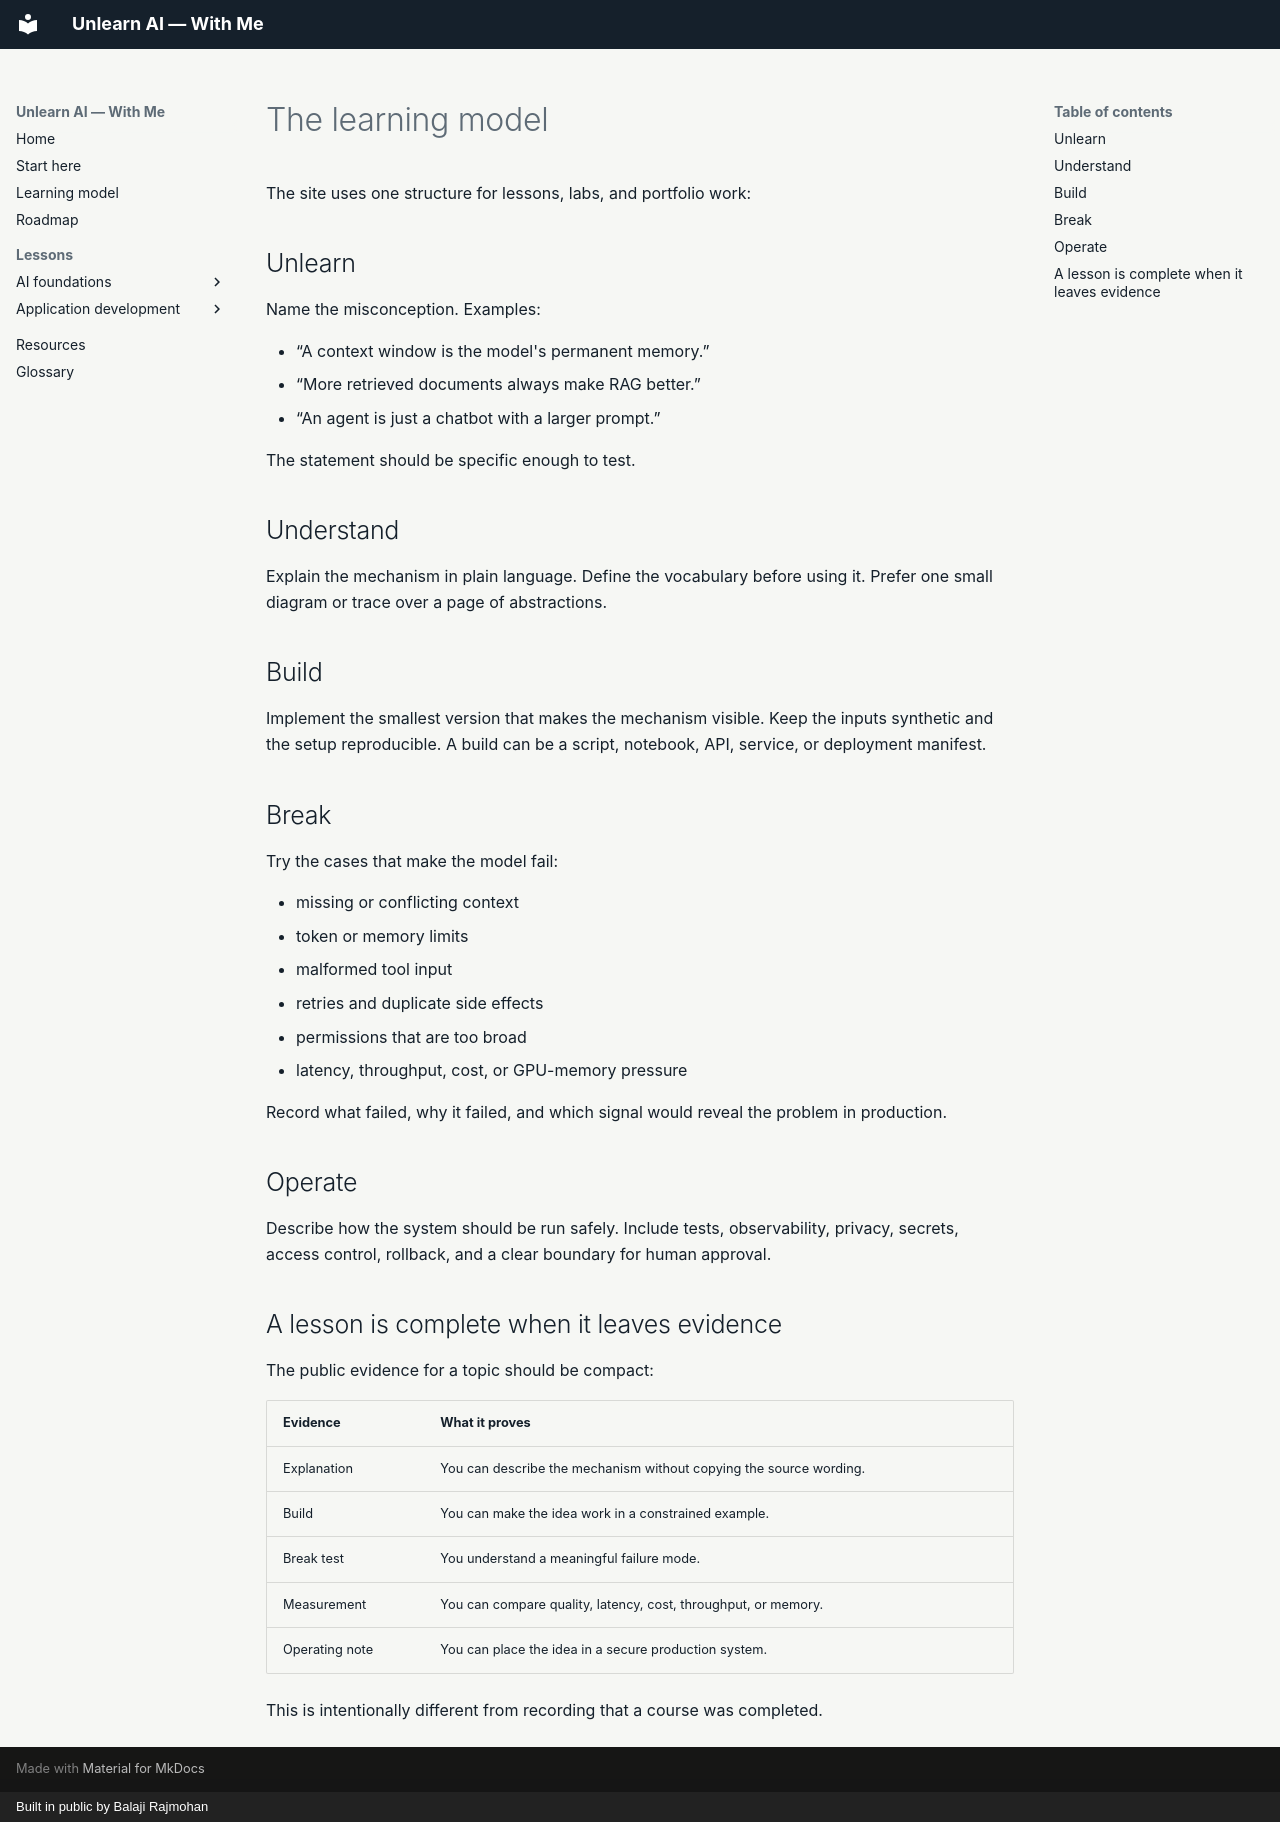

repository: balajirajmohan/Unlearn-AI--With-Me · page: learning-model/index.html · generator: mkdocs · copyright: Built in public by Balaji Rajmohan

# The learning model

The site uses one structure for lessons, labs, and portfolio work:

## Unlearn

Name the misconception. Examples:

- “A context window is the model's permanent memory.”
- “More retrieved documents always make RAG better.”
- “An agent is just a chatbot with a larger prompt.”

The statement should be specific enough to test.

## Understand

Explain the mechanism in plain language. Define the vocabulary before using it. Prefer one small diagram or trace over a page of abstractions.

## Build

Implement the smallest version that makes the mechanism visible. Keep the inputs synthetic and the setup reproducible. A build can be a script, notebook, API, service, or deployment manifest.

## Break

Try the cases that make the model fail:

- missing or conflicting context
- token or memory limits
- malformed tool input
- retries and duplicate side effects
- permissions that are too broad
- latency, throughput, cost, or GPU-memory pressure

Record what failed, why it failed, and which signal would reveal the problem in production.

## Operate

Describe how the system should be run safely. Include tests, observability, privacy, secrets, access control, rollback, and a clear boundary for human approval.

## A lesson is complete when it leaves evidence

The public evidence for a topic should be compact:

| Evidence | What it proves |
| --- | --- |
| Explanation | You can describe the mechanism without copying the source wording. |
| Build | You can make the idea work in a constrained example. |
| Break test | You understand a meaningful failure mode. |
| Measurement | You can compare quality, latency, cost, throughput, or memory. |
| Operating note | You can place the idea in a secure production system. |

This is intentionally different from recording that a course was completed.
